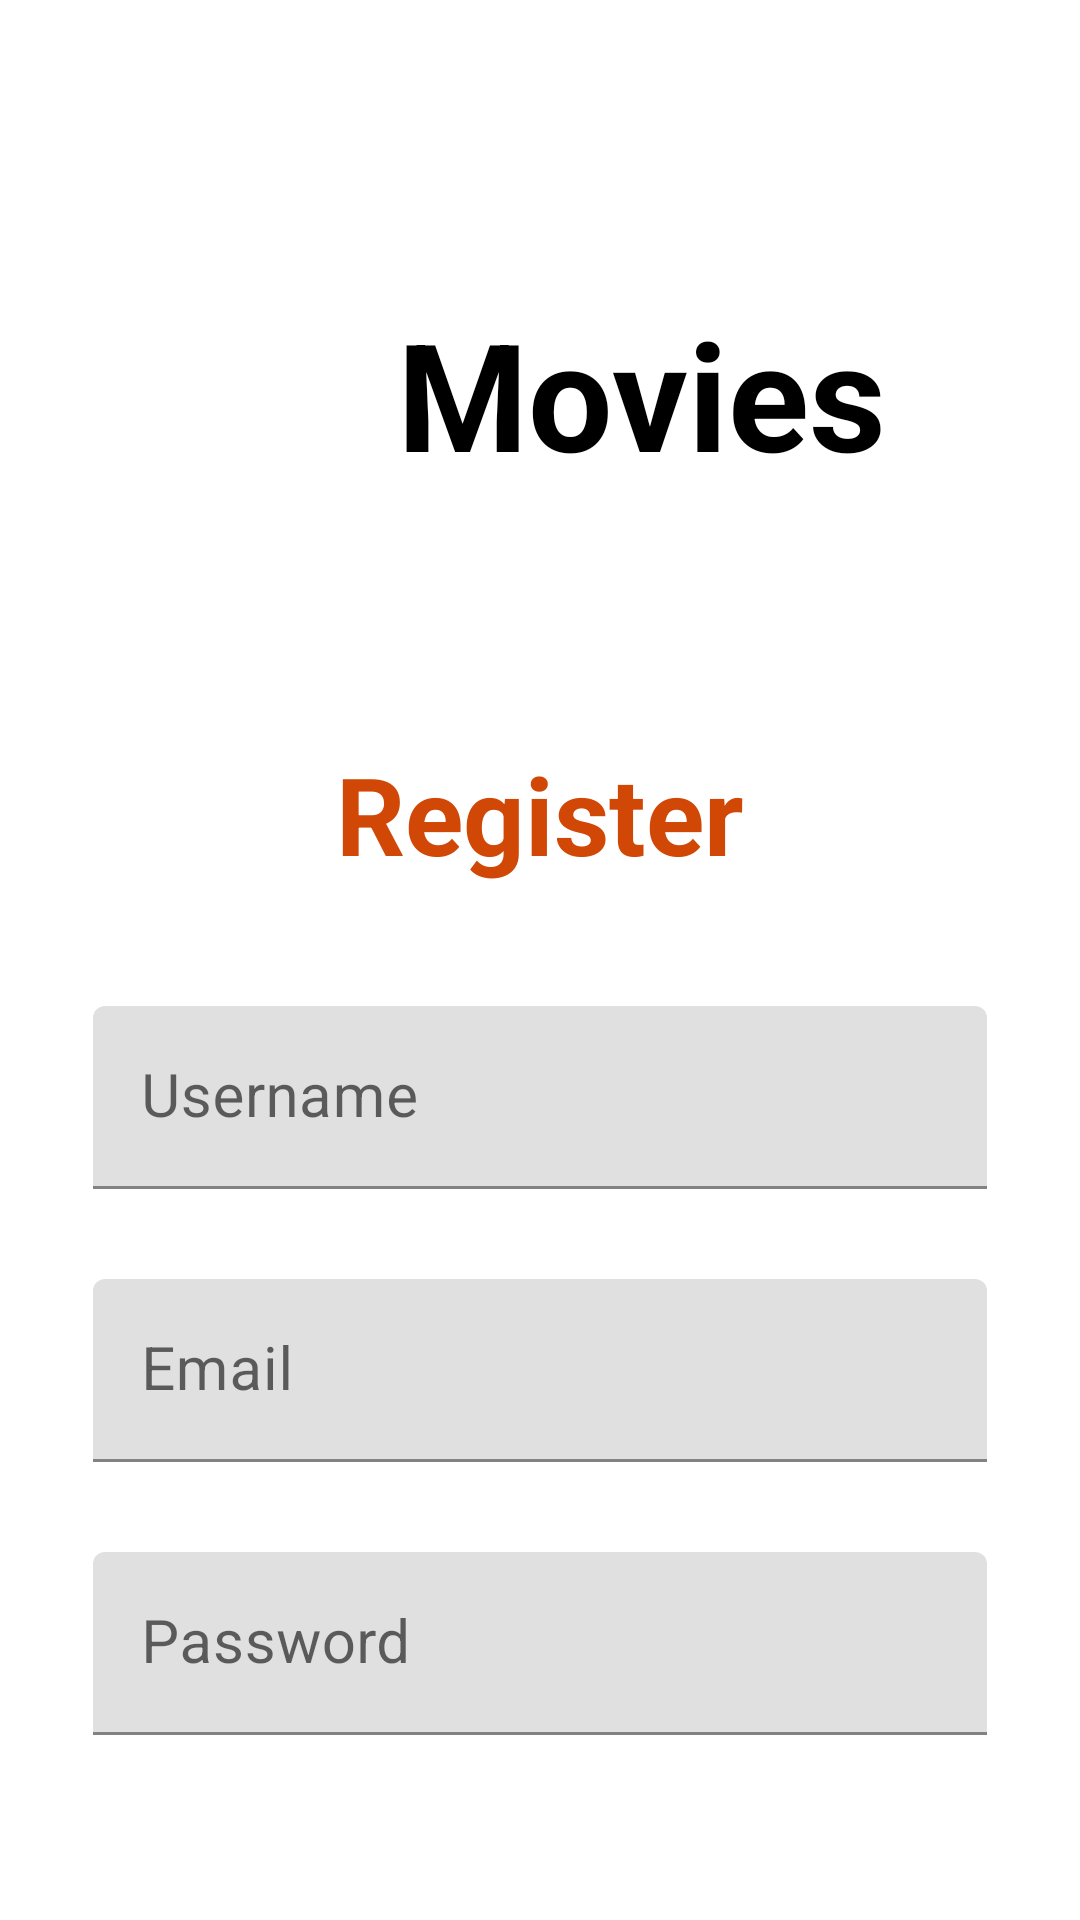

The Android layout XML behind this screen, and the referenced resources:
<!-- AndroidManifest.xml: activity theme Base.Theme.Project -->
<!-- res/layout/activity_register.xml -->
<?xml version="1.0" encoding="utf-8"?>
<LinearLayout xmlns:android="http://schemas.android.com/apk/res/android"
    xmlns:app="http://schemas.android.com/apk/res-auto"
    xmlns:tools="http://schemas.android.com/tools"
    android:id="@+id/main"
    android:layout_width="match_parent"
    android:layout_height="match_parent"
    android:orientation="vertical"
    android:gravity="top|center"
    android:background="@color/loginAndRegisterTheme"
    android:padding="15sp"
    tools:context=".activities.RegisterActivity">

    <LinearLayout
        android:layout_width="match_parent"
        android:layout_height="wrap_content"
        android:orientation="horizontal"
        android:gravity="center"
        android:padding="16dp"
        android:layout_marginTop="50sp"
        android:layout_marginBottom="50sp">

        <ImageView
            android:layout_width="60dp"
            android:layout_height="100dp"
            android:src="@drawable/twotone_movie_24"
            android:layout_marginEnd="8dp"
            />

        <TextView
            android:layout_width="wrap_content"
            android:layout_height="wrap_content"
            android:text="@string/movies"
            android:textColor="@color/textColor"
            android:textStyle="bold"
            android:textSize="50sp"
            android:layout_gravity="center_vertical" />
    </LinearLayout>

    <TextView
        android:text="@string/register"
        android:textSize="36sp"
        android:textStyle="bold"
        android:fontFamily="sans-serif"
        android:textColor="@color/button"
        android:gravity="center"
        android:layout_width="wrap_content"
        android:layout_height="wrap_content"
        android:layout_marginBottom="30sp" />

    <com.google.android.material.textfield.TextInputLayout
        android:layout_width="match_parent"
        android:layout_height="wrap_content"
        android:layout_marginBottom="20sp"
        android:layout_marginTop="10sp"
        android:paddingLeft="16sp"
        android:paddingRight="16sp">
        <com.google.android.material.textfield.TextInputEditText
            android:id="@+id/username"
            android:hint="@string/username"
            android:layout_width="match_parent"
            android:layout_height="wrap_content"
            android:textSize="20sp"
            android:inputType="textPersonName"
            android:importantForAccessibility="yes"/>
    </com.google.android.material.textfield.TextInputLayout>

    <com.google.android.material.textfield.TextInputLayout
        android:layout_width="match_parent"
        android:layout_height="wrap_content"
        android:layout_marginBottom="20sp"
        android:layout_marginTop="10sp"
        android:paddingLeft="16sp"
        android:paddingRight="16sp">
        <com.google.android.material.textfield.TextInputEditText
            android:id="@+id/email"
            android:hint="@string/email"
            android:layout_width="match_parent"
            android:layout_height="wrap_content"
            android:textSize="20sp"
            android:inputType="textEmailAddress"
            android:importantForAccessibility="yes"/>
    </com.google.android.material.textfield.TextInputLayout>

    <com.google.android.material.textfield.TextInputLayout
        android:layout_width="match_parent"
        android:layout_height="wrap_content"
        android:layout_marginBottom="20sp"
        android:layout_marginTop="10sp"
        android:paddingLeft="16sp"
        android:paddingRight="16sp">
        <com.google.android.material.textfield.TextInputEditText
            android:id="@+id/password"
            android:hint="@string/password"
            android:layout_width="match_parent"
            android:layout_height="wrap_content"
            android:textSize="20sp"
            android:inputType="textPassword"
            android:importantForAccessibility="yes"/>
    </com.google.android.material.textfield.TextInputLayout>

    <com.google.android.material.textfield.TextInputLayout
        android:layout_width="match_parent"
        android:layout_height="wrap_content"
        android:layout_marginBottom="20sp"
        android:layout_marginTop="10sp"
        android:paddingLeft="16sp"
        android:paddingRight="16sp">
        <com.google.android.material.textfield.TextInputEditText
            android:id="@+id/confirmPassword"
            android:hint="@string/confirm_password"
            android:layout_width="match_parent"
            android:layout_height="wrap_content"
            android:textSize="20sp"
            android:inputType="textPassword"
            android:importantForAccessibility="yes"/>
    </com.google.android.material.textfield.TextInputLayout>

    <ProgressBar
        android:id="@+id/progressBar"
        android:visibility="gone"
        android:layout_width="wrap_content"
        android:layout_height="wrap_content" />

    <Button
        android:id="@+id/btn_register"
        android:text="@string/register"
        android:textColor="@color/textColor"
        android:textSize="24sp"
        android:backgroundTint="@color/button"
        android:layout_width="wrap_content"
        android:layout_height="wrap_content"
        android:layout_marginTop="16sp"
        android:paddingTop="10sp"
        android:paddingBottom="10sp"
        android:paddingLeft="64sp"
        android:paddingRight="64sp"/>

    <TextView
        android:id="@+id/loginNow"
        android:text="@string/click_to_login"
        android:textColor="@color/button"
        android:textStyle="bold"
        android:textSize="24sp"
        android:gravity="center"
        android:layout_width="wrap_content"
        android:layout_height="wrap_content"
        android:layout_marginTop="30sp" />



</LinearLayout>
<!-- resources referenced by this layout -->
<resources>
  <color name="button">#d14706</color>
  <color name="loginAndRegisterTheme">#FFFFFFFF</color>
  <color name="textColor">#000000</color>
  <string name="click_to_login">Click to login</string>
  <string name="confirm_password">Confirm Password</string>
  <string name="email">Email</string>
  <string name="movies">Movies</string>
  <string name="password">Password</string>
  <string name="register">Register</string>
  <string name="username">Username</string>
  <style name="Base.Theme.Project" parent="Theme.MaterialComponents.DayNight.NoActionBar">
          <item name="colorPrimary">#9C27B0</item>
          <item name="colorPrimaryVariant">#7B1FA2</item>
          <item name="colorOnPrimary">#FFFFFF</item>
          <item name="colorSecondary">#80CBC4</item>
          <item name="colorSecondaryVariant">#00796B</item>
          <item name="colorOnSecondary">#FF000000</item>
      </style>
</resources>
